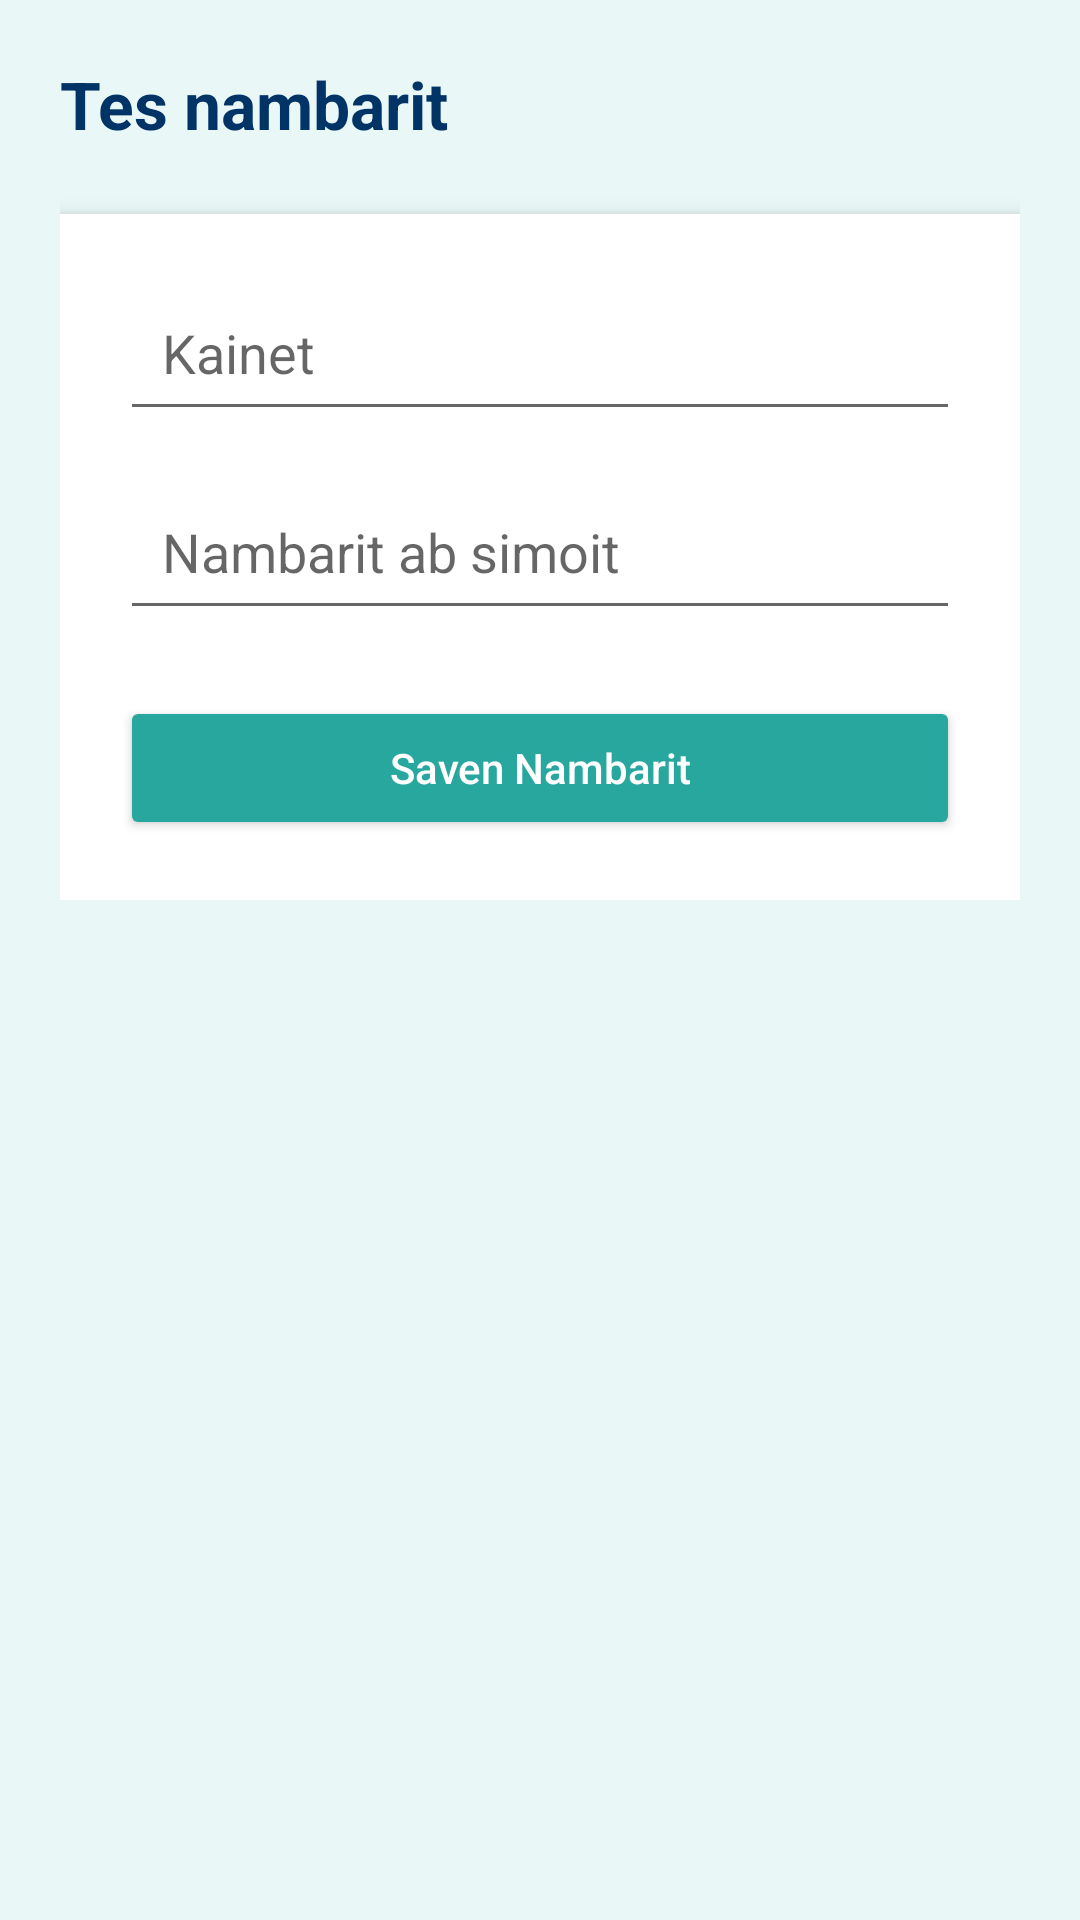

This screen was rendered from an Android layout file. Write that file and the resources it references.
<!-- AndroidManifest.xml: activity theme Theme.AppCompat.DayNight.NoActionBar -->
<!-- res/layout/activity_add_contact.xml -->
<?xml version="1.0" encoding="utf-8"?>

<ScrollView xmlns:android="http://schemas.android.com/apk/res/android"
    android:layout_width="match_parent"
    android:layout_height="match_parent"
    android:background="#E9F7F7"
    android:padding="20dp">

    <LinearLayout
        android:orientation="vertical"
        android:layout_width="match_parent"
        android:layout_height="wrap_content">

        
        <TextView
            android:text="Tes nambarit "
            android:textSize="22sp"
            android:textStyle="bold"
            android:textColor="#003366"
            android:layout_marginBottom="22dp"
            android:layout_width="wrap_content"
            android:layout_height="wrap_content" />

        
        <LinearLayout
            android:orientation="vertical"
            android:background="#FFFFFF"
            android:padding="20dp"
            android:elevation="4dp"
            android:layout_width="match_parent"
            android:layout_height="wrap_content">

            
            <EditText
                android:id="@+id/etContactName"
                android:hint="Kainet"
                android:padding="14dp"
                android:layout_width="match_parent"
                android:layout_height="wrap_content" />

            
            <EditText
                android:id="@+id/etContactPhone"
                android:hint="Nambarit ab simoit"
                android:inputType="phone"
                android:padding="14dp"
                android:layout_marginTop="14dp"
                android:layout_width="match_parent"
                android:layout_height="wrap_content" />

            
            <Button
                android:id="@+id/btnSaveContact"
                android:text="Saven Nambarit"
                android:textAllCaps="false"
                android:backgroundTint="#28A79E"
                android:textColor="#FFFFFF"
                android:layout_marginTop="22dp"
                android:padding="14dp"
                android:layout_width="match_parent"
                android:layout_height="wrap_content" />

        </LinearLayout>
    </LinearLayout>

</ScrollView>
<!-- resources referenced by this layout -->
<resources>

</resources>
